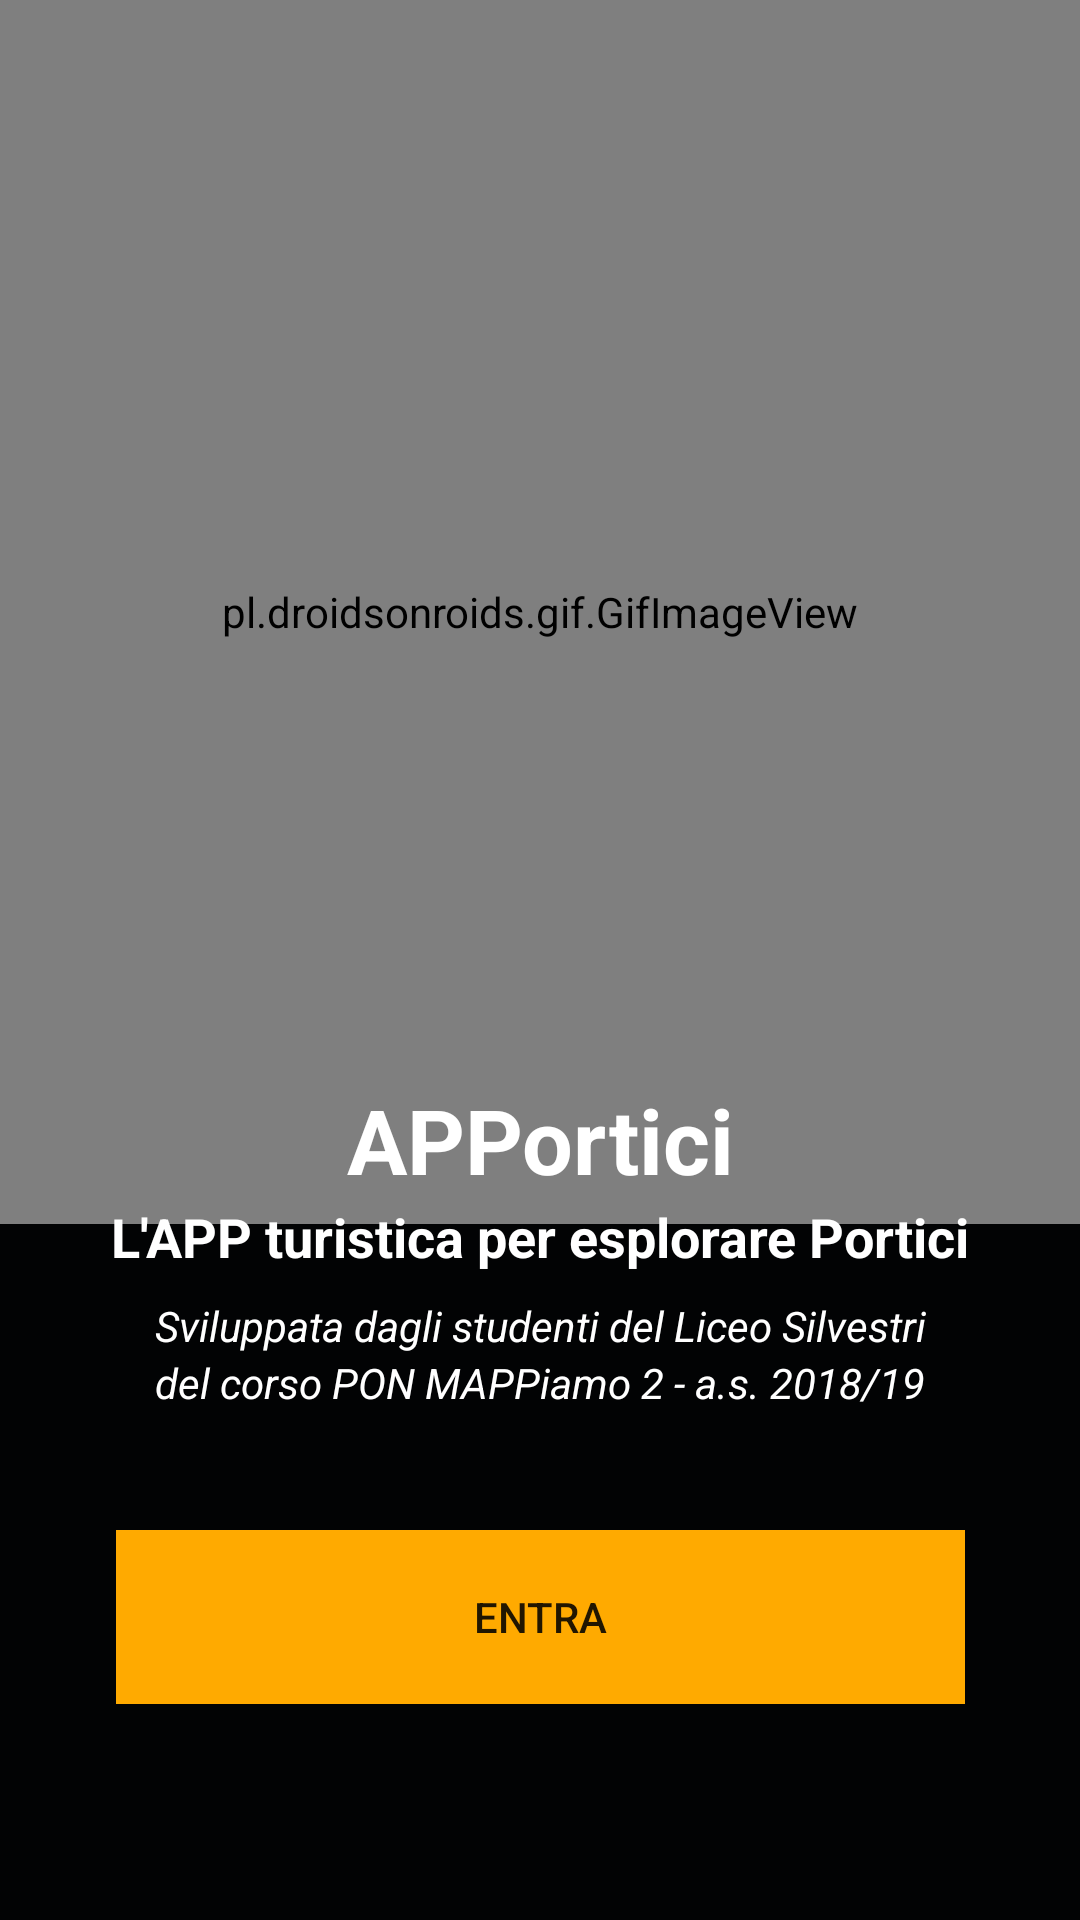

Android layout source for this screen:
<!-- AndroidManifest.xml: activity theme AppTheme.NoActionBar -->
<!-- res/layout/activity_splash.xml -->
<?xml version="1.0" encoding="utf-8"?>
<android.support.constraint.ConstraintLayout xmlns:android="http://schemas.android.com/apk/res/android"
    xmlns:app="http://schemas.android.com/apk/res-auto"
    xmlns:tools="http://schemas.android.com/tools"
    android:layout_width="match_parent"
    android:layout_height="match_parent"
    android:background="#040404"
    android:backgroundTint="#020304"
    tools:context=".SplashActivity">

    <Button
        android:id="@+id/btnSplashStart"
        android:layout_width="283dp"
        android:layout_height="58dp"
        android:layout_marginBottom="72dp"
        android:background="@color/colorHighlighting"
        android:text="Entra"
        app:layout_constraintBottom_toBottomOf="parent"
        app:layout_constraintEnd_toEndOf="parent"
        app:layout_constraintStart_toStartOf="parent"
        app:layout_constraintTop_toTopOf="parent"
        app:layout_constraintVertical_bias="1.0" />

    <pl.droidsonroids.gif.GifImageView
        android:layout_width="match_parent"
        android:layout_height="match_parent"
        android:layout_marginBottom="232dp"
        android:src="@drawable/porticigif"
        app:layout_constraintBottom_toTopOf="@+id/btnSplashStart"
        app:layout_constraintEnd_toEndOf="parent"
        app:layout_constraintStart_toStartOf="parent"
        app:layout_constraintTop_toTopOf="parent"
        app:layout_constraintVertical_bias="0.0" />

    <TextView
        android:id="@+id/txtAPPortici"
        android:layout_width="wrap_content"
        android:layout_height="wrap_content"
        android:text="APPortici"
        android:textColor="@color/cardview_light_background"
        android:textSize="30sp"
        android:textStyle="bold"
        app:layout_constraintBottom_toBottomOf="parent"
        app:layout_constraintEnd_toEndOf="parent"
        app:layout_constraintStart_toStartOf="parent"
        app:layout_constraintTop_toTopOf="parent"
        app:layout_constraintVertical_bias="0.6" />

    <TextView
        android:id="@+id/txtSplash1"
        android:layout_width="wrap_content"
        android:layout_height="wrap_content"
        android:text="L'APP turistica per esplorare Portici"
        android:textColor="@color/cardview_light_background"
        android:textSize="18sp"
        android:textStyle="bold"
        app:layout_constraintEnd_toEndOf="parent"
        app:layout_constraintStart_toStartOf="parent"
        app:layout_constraintTop_toBottomOf="@+id/txtAPPortici" />

    <TextView
        android:id="@+id/txtSplash2"
        android:layout_width="wrap_content"
        android:layout_height="wrap_content"
        android:layout_marginTop="8dp"
        android:text="Sviluppata dagli studenti del Liceo Silvestri"
        android:textColor="@color/cardview_light_background"
        android:textStyle="italic"
        app:layout_constraintEnd_toEndOf="parent"
        app:layout_constraintStart_toStartOf="parent"
        app:layout_constraintTop_toBottomOf="@+id/txtSplash1" />

    <TextView
        android:id="@+id/txtSplash3"
        android:layout_width="wrap_content"
        android:layout_height="wrap_content"
        android:text="del corso PON MAPPiamo 2 - a.s. 2018/19"
        android:textColor="@color/cardview_light_background"
        android:textStyle="italic"
        app:layout_constraintEnd_toEndOf="parent"
        app:layout_constraintStart_toStartOf="parent"
        app:layout_constraintTop_toBottomOf="@+id/txtSplash2" />
</android.support.constraint.ConstraintLayout>
<!-- resources referenced by this layout -->
<resources>
  <color name="colorHighlighting">#FFAA00</color>
  <style name="AppTheme.NoActionBar">
          <item name="windowActionBar">false</item>
          <item name="windowNoTitle">true</item>
      </style>
</resources>
